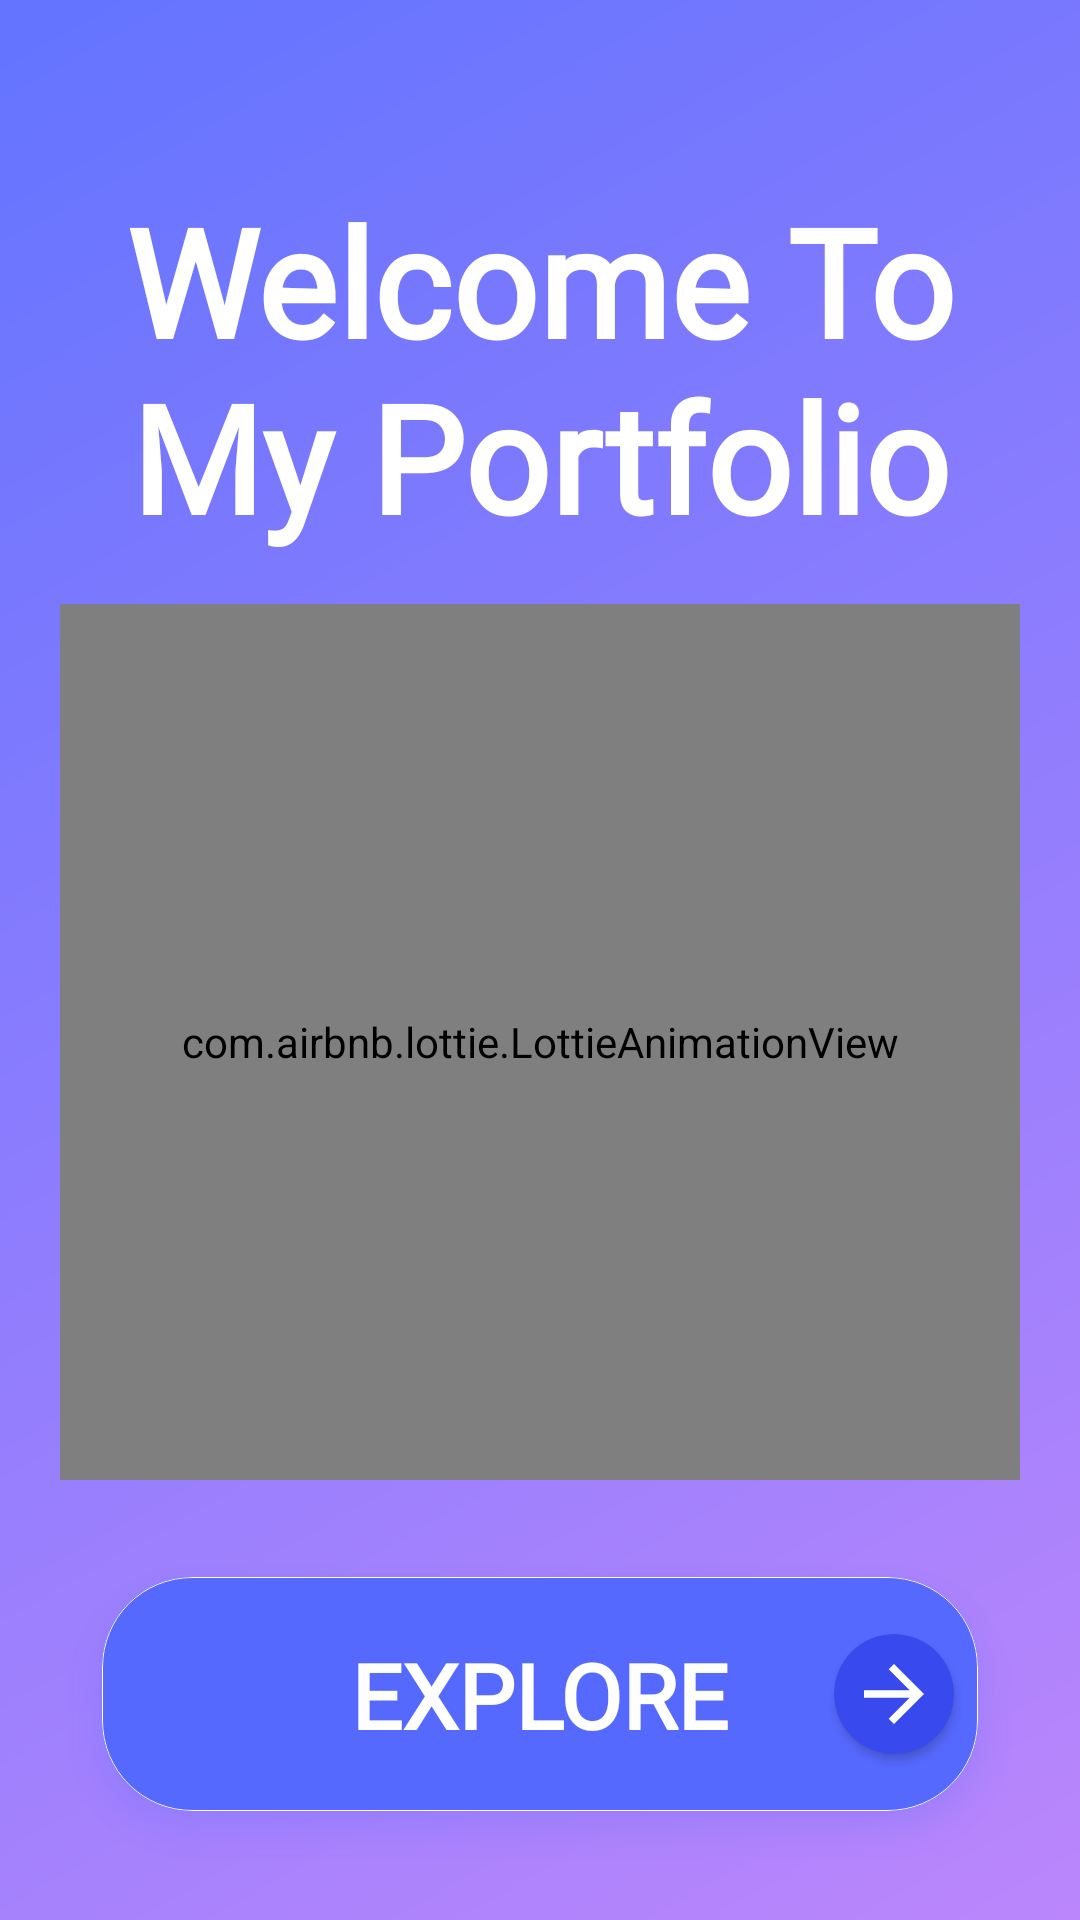

Produce the Android XML layout that renders to this screen, including the resource entries it uses.
<!-- AndroidManifest.xml: activity theme FullScreenTheme -->
<!-- res/layout/activity_welcome.xml -->
<?xml version="1.0" encoding="utf-8"?>
<androidx.constraintlayout.widget.ConstraintLayout xmlns:android="http://schemas.android.com/apk/res/android"
    xmlns:app="http://schemas.android.com/apk/res-auto"
    xmlns:tools="http://schemas.android.com/tools"
    android:layout_width="match_parent"
    android:layout_height="match_parent"
    android:background="@drawable/background_gradient"
    android:padding="20dp"
    tools:context=".WelcomeActivity">

    <TextView
        android:id="@+id/textWelcome"
        android:layout_width="0dp"
        android:layout_height="wrap_content"
        android:layout_marginStart="16dp"
        android:layout_marginTop="40dp"
        android:layout_marginEnd="16dp"
        android:fontFamily="@font/acme"
        android:gravity="center"
        android:text="Welcome To My Portfolio"
        android:textColor="#FFFFFF"
        android:textSize="50dp"
        android:textStyle="bold"
        app:layout_constraintEnd_toEndOf="parent"
        app:layout_constraintStart_toStartOf="parent"
        app:layout_constraintTop_toTopOf="parent" />

    <com.airbnb.lottie.LottieAnimationView
        android:layout_width="0dp"
        android:layout_height="0dp"
        android:layout_marginTop="16dp"
        android:layout_marginBottom="16dp"
        app:layout_constraintBottom_toTopOf="@+id/continueButton"
        app:layout_constraintEnd_toEndOf="parent"
        app:layout_constraintStart_toStartOf="parent"
        app:layout_constraintTop_toBottomOf="@+id/textWelcome"
        app:lottie_autoPlay="true"
        app:lottie_loop="true"
        app:lottie_rawRes="@raw/hello"
        app:lottie_speed="1.5" />

    <com.google.android.material.card.MaterialCardView
        android:id="@+id/continueButton"
        android:layout_width="match_parent"
        android:layout_height="wrap_content"
        android:outlineAmbientShadowColor="@color/blue1"
        android:outlineSpotShadowColor="@color/blue1"
        app:cardBackgroundColor="@color/blue1"
        app:cardCornerRadius="30dp"
        app:cardElevation="5dp"
        app:cardUseCompatPadding="true"
        app:layout_constraintBottom_toBottomOf="parent"
        app:layout_constraintEnd_toEndOf="parent"
        app:layout_constraintStart_toStartOf="parent"
        app:strokeColor="@color/white"
        app:strokeWidth="0.1dp">

        <androidx.constraintlayout.widget.ConstraintLayout
            android:layout_width="match_parent"
            android:layout_height="wrap_content"
            android:paddingVertical="10dp">

            <TextView
                android:id="@+id/textView8"
                android:layout_width="wrap_content"
                android:layout_height="wrap_content"
                android:fontFamily="@font/acme"
                android:text="EXPLORE"
                android:textColor="@color/white"
                android:textSize="30sp"
                android:textStyle="bold"
                app:layout_constraintBottom_toBottomOf="parent"
                app:layout_constraintEnd_toEndOf="parent"
                app:layout_constraintStart_toStartOf="parent"
                app:layout_constraintTop_toTopOf="parent" />

            <androidx.cardview.widget.CardView
                android:layout_width="wrap_content"
                android:layout_height="wrap_content"
                app:cardBackgroundColor="#384AED"
                app:cardCornerRadius="20dp"
                app:cardUseCompatPadding="true"
                app:layout_constraintBottom_toBottomOf="parent"
                app:layout_constraintEnd_toEndOf="parent"
                app:layout_constraintTop_toTopOf="parent">

                <ImageView
                    android:layout_width="30dp"
                    android:layout_height="30dp"
                    android:layout_margin="5dp"
                    android:src="@drawable/ic_baseline_arrow_forward_ios_24"
                    app:tint="@color/white" />
            </androidx.cardview.widget.CardView>


        </androidx.constraintlayout.widget.ConstraintLayout>


    </com.google.android.material.card.MaterialCardView>


</androidx.constraintlayout.widget.ConstraintLayout>
<!-- resources referenced by this layout -->
<resources>
  <color name="blue1">#5669FF</color>
  <color name="white">#FFFFFFFF</color>
  <!-- drawable background_gradient (drawable) -->
  <?xml version="1.0" encoding="utf-8"?>
  <shape xmlns:android="http://schemas.android.com/apk/res/android"
      android:shape="rectangle">
      <gradient
          android:angle="315"
          android:startColor="@color/blue2"
          android:endColor="@color/purple_200"
          android:type="linear"
  
          />
  </shape>
  <!-- drawable ic_baseline_arrow_forward_ios_24 (drawable) -->
  <vector xmlns:android="http://schemas.android.com/apk/res/android"
      android:width="24dp"
      android:height="24dp"
      android:autoMirrored="true"
      android:tint="@color/black"
      android:viewportWidth="24"
      android:viewportHeight="24">
      <path
          android:fillColor="@color/black"
          android:pathData="M12,4l-1.41,1.41L16.17,11H4v2h12.17l-5.58,5.59L12,20l8,-8z" />
  </vector>
  <style name="FullScreenTheme" parent="Theme.SangamPortfolio">
          
          <item name="android:statusBarColor">@color/drawable_color</item>
          <item name="android:windowTranslucentStatus">true</item>
          <item name="android:windowFullscreen">true</item>
  
  
      </style>
  <color name="blue2">#6374FF</color>
  <color name="purple_200">#FFBB86FC</color>
  <color name="black">#120D26</color>
  <style name="Theme.SangamPortfolio" parent="Theme.MaterialComponents.DayNight.NoActionBar">
          
          <item name="colorPrimary">@color/purple_500</item>
          <item name="colorPrimaryVariant">@color/purple_700</item>
          <item name="colorOnPrimary">@color/white</item>
          
          <item name="colorSecondary">@color/teal_200</item>
          <item name="colorSecondaryVariant">@color/teal_700</item>
          <item name="colorOnSecondary">@color/black</item>
          
          <item name="android:statusBarColor">?attr/colorPrimaryVariant</item>
          
      </style>
  <color name="drawable_color">#747688</color>
  <color name="purple_500">#FF6200EE</color>
  <color name="purple_700">#FF3700B3</color>
  <color name="teal_200">#FF03DAC5</color>
  <color name="teal_700">#FF018786</color>
</resources>
